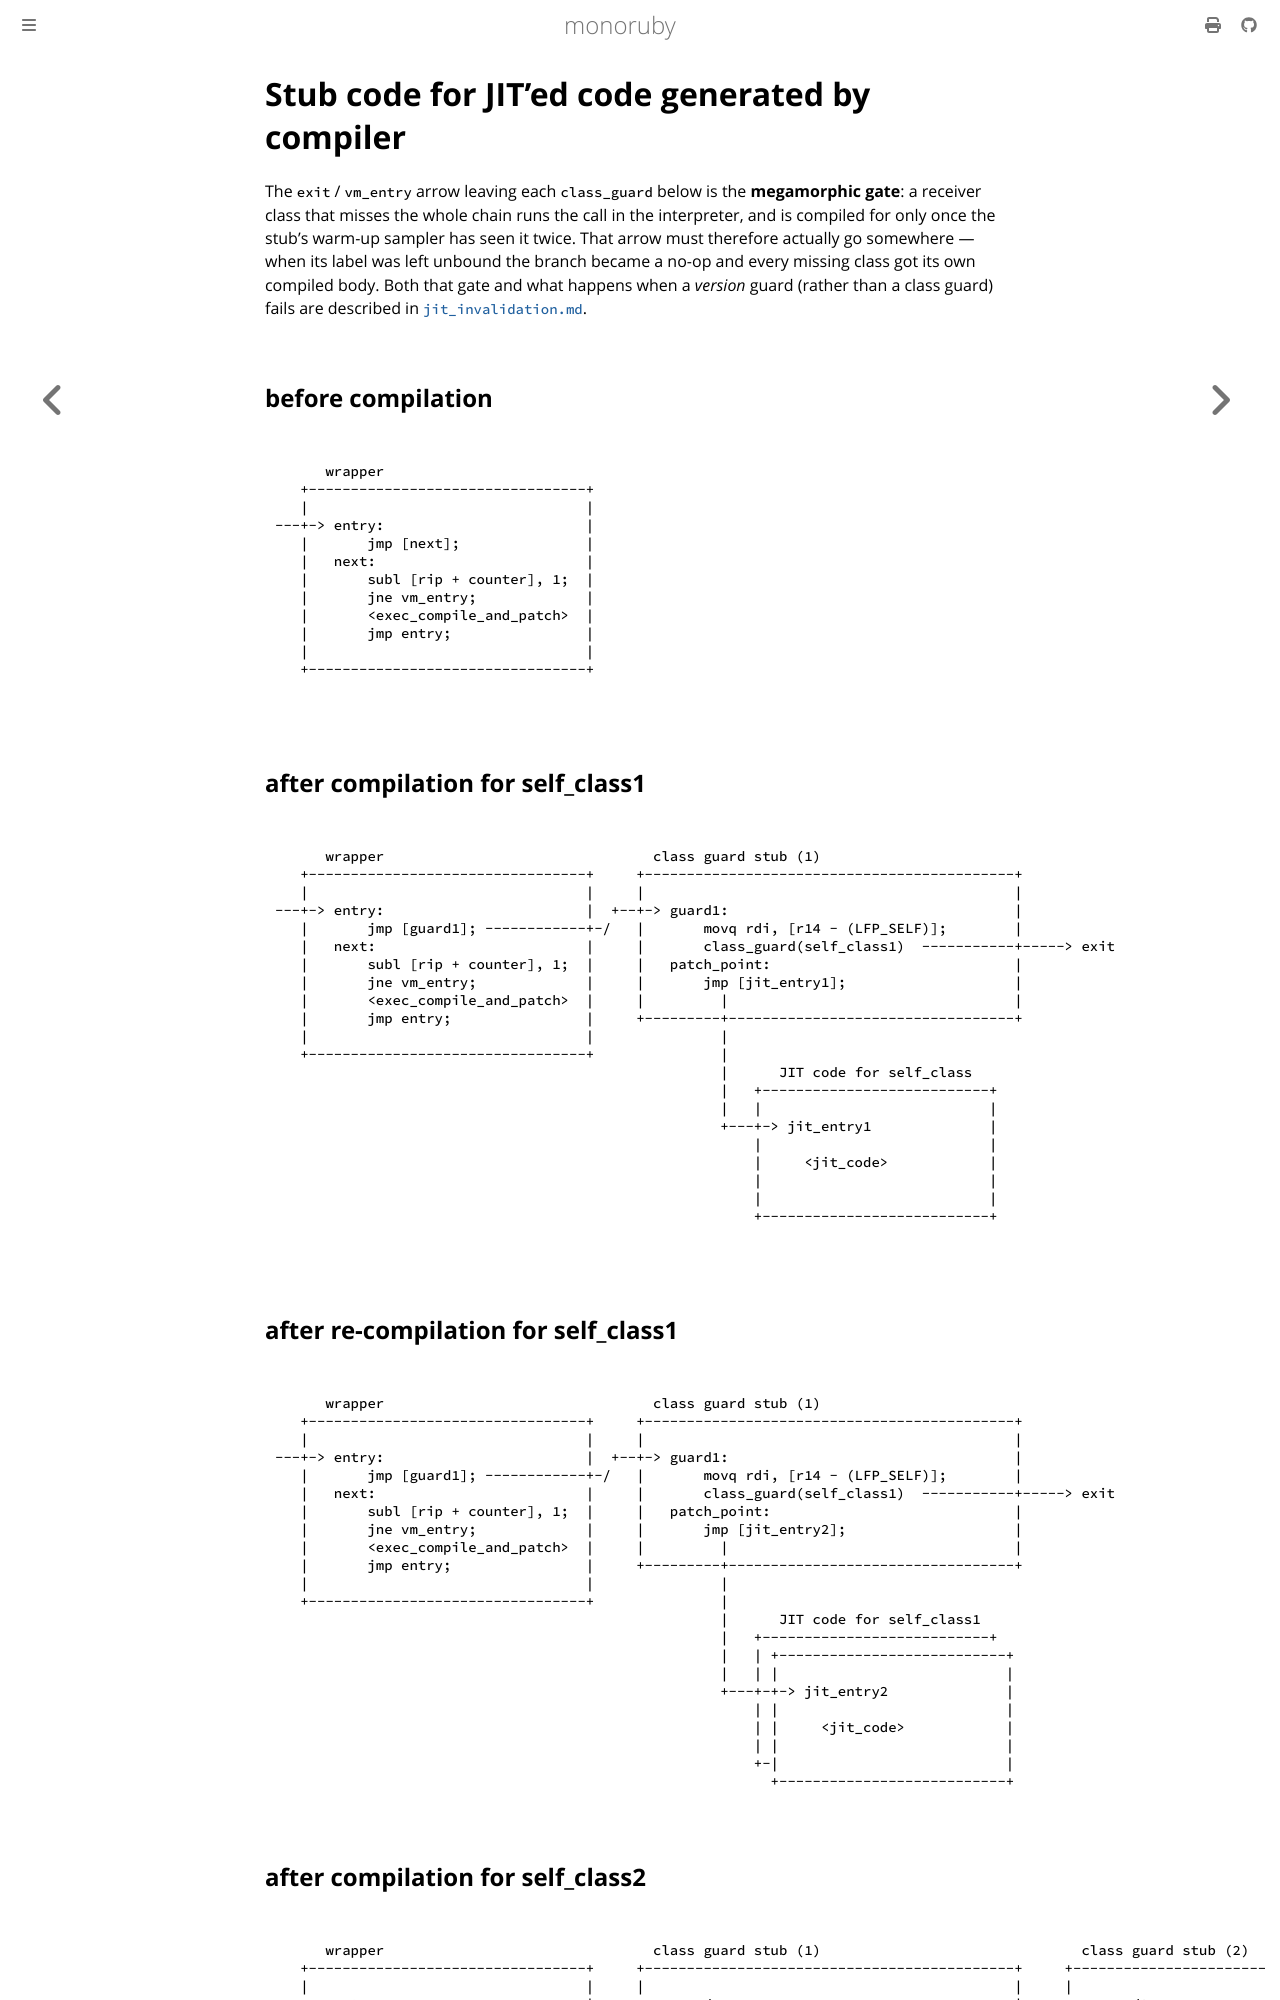

repository: sisshiki1969/monoruby · page: docs/design/jit.html · generator: mdbook

# Stub code for JIT'ed code generated by compiler

The `exit` / `vm_entry` arrow leaving each `class_guard` below is the
**megamorphic gate**: a receiver class that misses the whole chain runs the
call in the interpreter, and is compiled for only once the stub's warm-up
sampler has seen it twice. That arrow must therefore actually go somewhere
— when its label was left unbound the branch became a no-op and every
missing class got its own compiled body. Both that gate and what happens
when a *version* guard (rather than a class guard) fails are described in
[`jit_invalidation.md`](jit_invalidation.md).

## before compilation

```text

      wrapper
   +---------------------------------+
   |                                 |
---+-> entry:                        |
   |       jmp [next];               |
   |   next:                         |
   |       subl [rip + counter], 1;  |
   |       jne vm_entry;             |
   |       <exec_compile_and_patch>  |
   |       jmp entry;                |
   |                                 |
   +---------------------------------+

```

## after compilation for self_class1

```text

      wrapper                                class guard stub (1)
   +---------------------------------+     +--------------------------------------------+
   |                                 |     |                                            |
---+-> entry:                        |  +--+-> guard1:                                  |
   |       jmp [guard1]; ------------+-/   |       movq rdi, [r14 - (LFP_SELF)];        |
   |   next:                         |     |       class_guard(self_class1)  -----------+-----> exit
   |       subl [rip + counter], 1;  |     |   patch_point:                             |
   |       jne vm_entry;             |     |       jmp [jit_entry1];                    |
   |       <exec_compile_and_patch>  |     |         |                                  |
   |       jmp entry;                |     +---------+----------------------------------+
   |                                 |               |
   +---------------------------------+               |
                                                     |      JIT code for self_class
                                                     |   +---------------------------+
                                                     |   |                           |
                                                     +---+-> jit_entry1              |
                                                         |                           |
                                                         |     <jit_code>            |
                                                         |                           |
                                                         |                           |
                                                         +---------------------------+

```

## after re-compilation for self_class1

```text

      wrapper                                class guard stub (1)
   +---------------------------------+     +--------------------------------------------+
   |                                 |     |                                            |
---+-> entry:                        |  +--+-> guard1:                                  |
   |       jmp [guard1]; ------------+-/   |       movq rdi, [r14 - (LFP_SELF)];        |
   |   next:                         |     |       class_guard(self_class1)  -----------+-----> exit
   |       subl [rip + counter], 1;  |     |   patch_point:                             |
   |       jne vm_entry;             |     |       jmp [jit_entry2];                    |
   |       <exec_compile_and_patch>  |     |         |                                  |
   |       jmp entry;                |     +---------+----------------------------------+
   |                                 |               |
   +---------------------------------+               |
                                                     |      JIT code for self_class1
                                                     |   +---------------------------+
                                                     |   | +---------------------------+
                                                     |   | |                           |
                                                     +---+-+-> jit_entry2              |
                                                         | |                           |
                                                         | |     <jit_code>            |
                                                         | |                           |
                                                         +-|                           |
                                                           +---------------------------+
```
